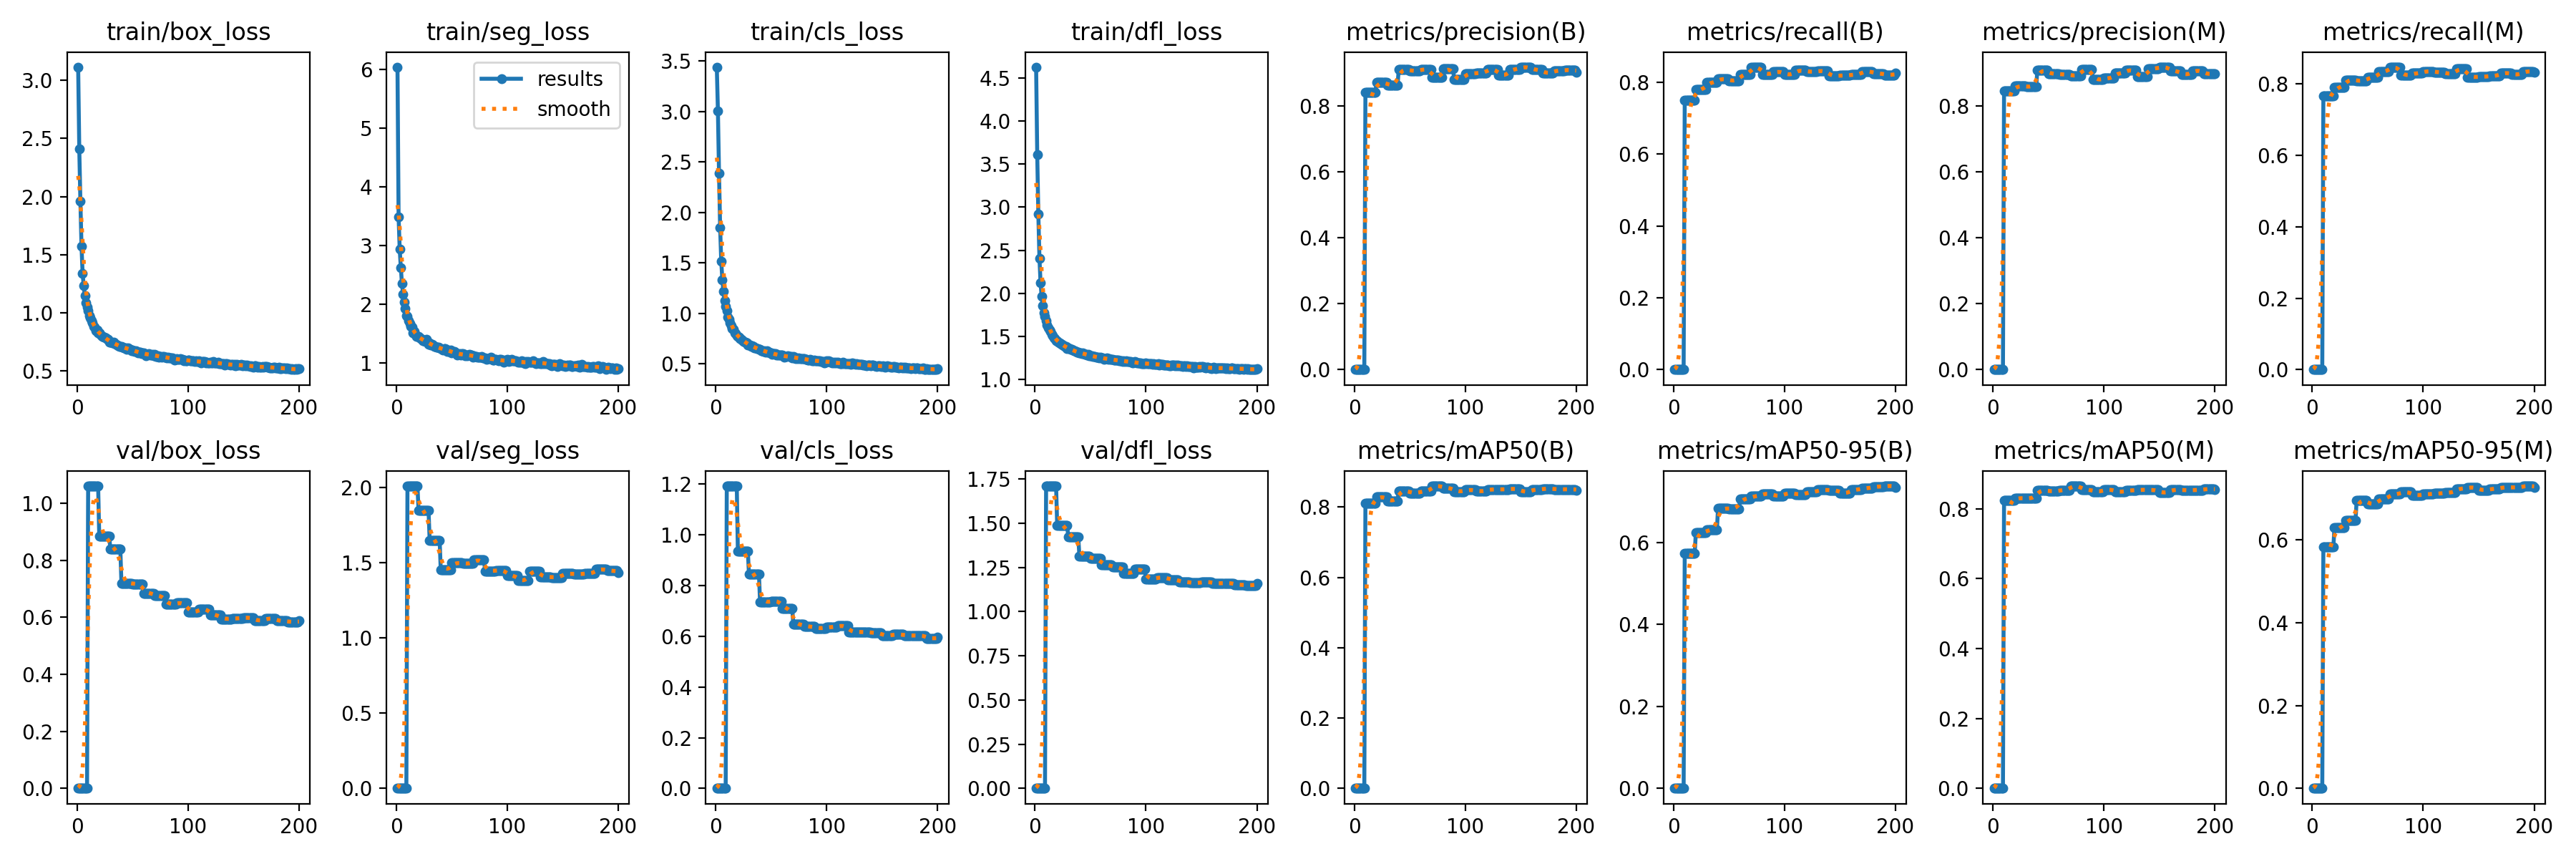

The file beside this chart, header and first rows:
current_epoch, train/box_loss, train/seg_loss, train/cls_loss, train/dfl_loss, metrics/precision(B), metrics/recall(B), metrics/mAP50(B), metrics/mAP50-95(B), metrics/precision(M), metrics/recall(M), metrics/mAP50(M), metrics/mAP50-95(M), val/box_loss, val/seg_loss, val/cls_loss, val/dfl_loss, lr/pg0, lr/pg1, lr/pg2
1, 3.114, 6.042, 3.44, 4.63, 0, 0, 0, 0, 0, 0, 0, 0, 0, 0, 0, 0, 0.0006519, 0.0006519, 0.0006519
2, 2.408, 3.486, 3.007, 3.614, 0, 0, 0, 0, 0, 0, 0, 0, 0, 0, 0, 0, 0.001312, 0.001312, 0.001312
3, 1.96, 2.938, 2.389, 2.919, 0, 0, 0, 0, 0, 0, 0, 0, 0, 0, 0, 0, 0.001965, 0.001965, 0.001965
4, 1.574, 2.623, 1.85, 2.408, 0, 0, 0, 0, 0, 0, 0, 0, 0, 0, 0, 0, 0.00197, 0.00197, 0.00197
5, 1.34, 2.357, 1.515, 2.118, 0, 0, 0, 0, 0, 0, 0, 0, 0, 0, 0, 0, 0.00196, 0.00196, 0.00196
6, 1.232, 2.176, 1.334, 1.96, 0, 0, 0, 0, 0, 0, 0, 0, 0, 0, 0, 0, 0.00195, 0.00195, 0.00195
7, 1.146, 2.035, 1.215, 1.851, 0, 0, 0, 0, 0, 0, 0, 0, 0, 0, 0, 0, 0.001941, 0.001941, 0.001941
8, 1.085, 1.932, 1.125, 1.775, 0, 0, 0, 0, 0, 0, 0, 0, 0, 0, 0, 0, 0.001931, 0.001931, 0.001931
9, 1.048, 1.81, 1.065, 1.728, 0, 0, 0, 0, 0, 0, 0, 0, 0, 0, 0, 0, 0.001921, 0.001921, 0.001921
10, 1.02, 1.793, 1.026, 1.679, 0.8413, 0.7488, 0.811, 0.573, 0.8469, 0.7662, 0.8231, 0.5816, 1.06, 2.01, 1.192, 1.711, 0.001911, 0.001911, 0.001911
11, 0.9738, 1.718, 0.9635, 1.627, 0.8413, 0.7488, 0.811, 0.573, 0.8469, 0.7662, 0.8231, 0.5816, 1.06, 2.01, 1.192, 1.711, 0.001901, 0.001901, 0.001901
12, 0.9541, 1.669, 0.9383, 1.6, 0.8413, 0.7488, 0.811, 0.573, 0.8469, 0.7662, 0.8231, 0.5816, 1.06, 2.01, 1.192, 1.711, 0.001891, 0.001891, 0.001891
13, 0.9297, 1.62, 0.9078, 1.575, 0.8413, 0.7488, 0.811, 0.573, 0.8469, 0.7662, 0.8231, 0.5816, 1.06, 2.01, 1.192, 1.711, 0.001881, 0.001881, 0.001881
14, 0.913, 1.604, 0.8797, 1.552, 0.8413, 0.7488, 0.811, 0.573, 0.8469, 0.7662, 0.8231, 0.5816, 1.06, 2.01, 1.192, 1.711, 0.001871, 0.001871, 0.001871
15, 0.884, 1.518, 0.8456, 1.522, 0.8413, 0.7488, 0.811, 0.573, 0.8469, 0.7662, 0.8231, 0.5816, 1.06, 2.01, 1.192, 1.711, 0.001861, 0.001861, 0.001861
16, 0.8768, 1.536, 0.8431, 1.509, 0.8413, 0.7488, 0.811, 0.573, 0.8469, 0.7662, 0.8231, 0.5816, 1.06, 2.01, 1.192, 1.711, 0.001852, 0.001852, 0.001852
17, 0.8489, 1.488, 0.804, 1.477, 0.8413, 0.7488, 0.811, 0.573, 0.8469, 0.7662, 0.8231, 0.5816, 1.06, 2.01, 1.192, 1.711, 0.001842, 0.001842, 0.001842
18, 0.849, 1.457, 0.7984, 1.472, 0.8413, 0.7488, 0.811, 0.573, 0.8469, 0.7662, 0.8231, 0.5816, 1.06, 2.01, 1.192, 1.711, 0.001832, 0.001832, 0.001832
19, 0.8258, 1.447, 0.7777, 1.449, 0.8413, 0.7488, 0.811, 0.573, 0.8469, 0.7662, 0.8231, 0.5816, 1.06, 2.01, 1.192, 1.711, 0.001822, 0.001822, 0.001822
20, 0.8303, 1.45, 0.7723, 1.45, 0.8707, 0.7794, 0.8291, 0.6237, 0.8609, 0.7893, 0.8303, 0.6292, 0.8839, 1.845, 0.9345, 1.486, 0.001812, 0.001812, 0.001812
21, 0.8131, 1.422, 0.7643, 1.433, 0.8707, 0.7794, 0.8291, 0.6237, 0.8609, 0.7893, 0.8303, 0.6292, 0.8839, 1.845, 0.9345, 1.486, 0.001802, 0.001802, 0.001802
22, 0.8044, 1.411, 0.7494, 1.422, 0.8707, 0.7794, 0.8291, 0.6237, 0.8609, 0.7893, 0.8303, 0.6292, 0.8839, 1.845, 0.9345, 1.486, 0.001792, 0.001792, 0.001792
23, 0.7963, 1.398, 0.7437, 1.412, 0.8707, 0.7794, 0.8291, 0.6237, 0.8609, 0.7893, 0.8303, 0.6292, 0.8839, 1.845, 0.9345, 1.486, 0.001782, 0.001782, 0.001782
24, 0.793, 1.383, 0.7338, 1.402, 0.8707, 0.7794, 0.8291, 0.6237, 0.8609, 0.7893, 0.8303, 0.6292, 0.8839, 1.845, 0.9345, 1.486, 0.001772, 0.001772, 0.001772
25, 0.7904, 1.386, 0.7231, 1.398, 0.8707, 0.7794, 0.8291, 0.6237, 0.8609, 0.7893, 0.8303, 0.6292, 0.8839, 1.845, 0.9345, 1.486, 0.001762, 0.001762, 0.001762
26, 0.7815, 1.365, 0.7127, 1.387, 0.8707, 0.7794, 0.8291, 0.6237, 0.8609, 0.7893, 0.8303, 0.6292, 0.8839, 1.845, 0.9345, 1.486, 0.001752, 0.001752, 0.001752
27, 0.7692, 1.404, 0.715, 1.382, 0.8707, 0.7794, 0.8291, 0.6237, 0.8609, 0.7893, 0.8303, 0.6292, 0.8839, 1.845, 0.9345, 1.486, 0.001743, 0.001743, 0.001743
28, 0.7694, 1.365, 0.7086, 1.376, 0.8707, 0.7794, 0.8291, 0.6237, 0.8609, 0.7893, 0.8303, 0.6292, 0.8839, 1.845, 0.9345, 1.486, 0.001733, 0.001733, 0.001733
29, 0.7479, 1.314, 0.6832, 1.356, 0.8707, 0.7794, 0.8291, 0.6237, 0.8609, 0.7893, 0.8303, 0.6292, 0.8839, 1.845, 0.9345, 1.486, 0.001723, 0.001723, 0.001723
30, 0.749, 1.341, 0.688, 1.359, 0.8625, 0.7985, 0.8175, 0.6304, 0.8589, 0.8104, 0.8299, 0.6469, 0.8393, 1.649, 0.8435, 1.423, 0.001713, 0.001713, 0.001713
31, 0.75, 1.302, 0.6882, 1.354, 0.8625, 0.7985, 0.8175, 0.6304, 0.8589, 0.8104, 0.8299, 0.6469, 0.8393, 1.649, 0.8435, 1.423, 0.001703, 0.001703, 0.001703
32, 0.7408, 1.321, 0.6728, 1.349, 0.8625, 0.7985, 0.8175, 0.6304, 0.8589, 0.8104, 0.8299, 0.6469, 0.8393, 1.649, 0.8435, 1.423, 0.001693, 0.001693, 0.001693
33, 0.7469, 1.301, 0.6803, 1.344, 0.8625, 0.7985, 0.8175, 0.6304, 0.8589, 0.8104, 0.8299, 0.6469, 0.8393, 1.649, 0.8435, 1.423, 0.001683, 0.001683, 0.001683
34, 0.736, 1.279, 0.6684, 1.335, 0.8625, 0.7985, 0.8175, 0.6304, 0.8589, 0.8104, 0.8299, 0.6469, 0.8393, 1.649, 0.8435, 1.423, 0.001673, 0.001673, 0.001673
35, 0.7269, 1.279, 0.6599, 1.331, 0.8625, 0.7985, 0.8175, 0.6304, 0.8589, 0.8104, 0.8299, 0.6469, 0.8393, 1.649, 0.8435, 1.423, 0.001663, 0.001663, 0.001663
36, 0.7241, 1.269, 0.6532, 1.329, 0.8625, 0.7985, 0.8175, 0.6304, 0.8589, 0.8104, 0.8299, 0.6469, 0.8393, 1.649, 0.8435, 1.423, 0.001654, 0.001654, 0.001654
37, 0.7166, 1.265, 0.6524, 1.317, 0.8625, 0.7985, 0.8175, 0.6304, 0.8589, 0.8104, 0.8299, 0.6469, 0.8393, 1.649, 0.8435, 1.423, 0.001644, 0.001644, 0.001644
38, 0.7133, 1.272, 0.6508, 1.315, 0.8625, 0.7985, 0.8175, 0.6304, 0.8589, 0.8104, 0.8299, 0.6469, 0.8393, 1.649, 0.8435, 1.423, 0.001634, 0.001634, 0.001634
39, 0.7127, 1.259, 0.6417, 1.311, 0.8625, 0.7985, 0.8175, 0.6304, 0.8589, 0.8104, 0.8299, 0.6469, 0.8393, 1.649, 0.8435, 1.423, 0.001624, 0.001624, 0.001624
40, 0.7086, 1.239, 0.6393, 1.304, 0.9101, 0.8086, 0.8465, 0.6827, 0.9088, 0.8074, 0.8525, 0.6955, 0.7195, 1.451, 0.7343, 1.315, 0.001614, 0.001614, 0.001614
41, 0.7059, 1.233, 0.6302, 1.302, 0.9101, 0.8086, 0.8465, 0.6827, 0.9088, 0.8074, 0.8525, 0.6955, 0.7195, 1.451, 0.7343, 1.315, 0.001604, 0.001604, 0.001604
42, 0.699, 1.224, 0.6287, 1.298, 0.9101, 0.8086, 0.8465, 0.6827, 0.9088, 0.8074, 0.8525, 0.6955, 0.7195, 1.451, 0.7343, 1.315, 0.001594, 0.001594, 0.001594
43, 0.6991, 1.242, 0.6214, 1.302, 0.9101, 0.8086, 0.8465, 0.6827, 0.9088, 0.8074, 0.8525, 0.6955, 0.7195, 1.451, 0.7343, 1.315, 0.001584, 0.001584, 0.001584
44, 0.6975, 1.241, 0.6309, 1.3, 0.9101, 0.8086, 0.8465, 0.6827, 0.9088, 0.8074, 0.8525, 0.6955, 0.7195, 1.451, 0.7343, 1.315, 0.001574, 0.001574, 0.001574
45, 0.6887, 1.227, 0.6172, 1.289, 0.9101, 0.8086, 0.8465, 0.6827, 0.9088, 0.8074, 0.8525, 0.6955, 0.7195, 1.451, 0.7343, 1.315, 0.001564, 0.001564, 0.001564
46, 0.698, 1.199, 0.6258, 1.292, 0.9101, 0.8086, 0.8465, 0.6827, 0.9088, 0.8074, 0.8525, 0.6955, 0.7195, 1.451, 0.7343, 1.315, 0.001554, 0.001554, 0.001554
47, 0.6886, 1.196, 0.6118, 1.283, 0.9101, 0.8086, 0.8465, 0.6827, 0.9088, 0.8074, 0.8525, 0.6955, 0.7195, 1.451, 0.7343, 1.315, 0.001545, 0.001545, 0.001545
48, 0.6831, 1.201, 0.6114, 1.287, 0.9101, 0.8086, 0.8465, 0.6827, 0.9088, 0.8074, 0.8525, 0.6955, 0.7195, 1.451, 0.7343, 1.315, 0.001535, 0.001535, 0.001535
49, 0.6707, 1.221, 0.6063, 1.274, 0.9101, 0.8086, 0.8465, 0.6827, 0.9088, 0.8074, 0.8525, 0.6955, 0.7195, 1.451, 0.7343, 1.315, 0.001525, 0.001525, 0.001525
50, 0.6804, 1.166, 0.6033, 1.274, 0.906, 0.8035, 0.8401, 0.6824, 0.8985, 0.8171, 0.8501, 0.6855, 0.7172, 1.498, 0.7386, 1.3, 0.001515, 0.001515, 0.001515
51, 0.6725, 1.18, 0.5949, 1.269, 0.906, 0.8035, 0.8401, 0.6824, 0.8985, 0.8171, 0.8501, 0.6855, 0.7172, 1.498, 0.7386, 1.3, 0.001505, 0.001505, 0.001505
52, 0.6696, 1.199, 0.6012, 1.265, 0.906, 0.8035, 0.8401, 0.6824, 0.8985, 0.8171, 0.8501, 0.6855, 0.7172, 1.498, 0.7386, 1.3, 0.001495, 0.001495, 0.001495
53, 0.6736, 1.186, 0.5966, 1.264, 0.906, 0.8035, 0.8401, 0.6824, 0.8985, 0.8171, 0.8501, 0.6855, 0.7172, 1.498, 0.7386, 1.3, 0.001485, 0.001485, 0.001485
54, 0.6686, 1.155, 0.5968, 1.264, 0.906, 0.8035, 0.8401, 0.6824, 0.8985, 0.8171, 0.8501, 0.6855, 0.7172, 1.498, 0.7386, 1.3, 0.001475, 0.001475, 0.001475
55, 0.6557, 1.131, 0.5833, 1.254, 0.906, 0.8035, 0.8401, 0.6824, 0.8985, 0.8171, 0.8501, 0.6855, 0.7172, 1.498, 0.7386, 1.3, 0.001465, 0.001465, 0.001465
56, 0.6629, 1.143, 0.5872, 1.258, 0.906, 0.8035, 0.8401, 0.6824, 0.8985, 0.8171, 0.8501, 0.6855, 0.7172, 1.498, 0.7386, 1.3, 0.001455, 0.001455, 0.001455
57, 0.6584, 1.158, 0.5875, 1.256, 0.906, 0.8035, 0.8401, 0.6824, 0.8985, 0.8171, 0.8501, 0.6855, 0.7172, 1.498, 0.7386, 1.3, 0.001446, 0.001446, 0.001446
58, 0.6462, 1.138, 0.5851, 1.243, 0.906, 0.8035, 0.8401, 0.6824, 0.8985, 0.8171, 0.8501, 0.6855, 0.7172, 1.498, 0.7386, 1.3, 0.001436, 0.001436, 0.001436
59, 0.6531, 1.157, 0.5856, 1.257, 0.906, 0.8035, 0.8401, 0.6824, 0.8985, 0.8171, 0.8501, 0.6855, 0.7172, 1.498, 0.7386, 1.3, 0.001426, 0.001426, 0.001426
60, 0.6552, 1.16, 0.5835, 1.251, 0.9109, 0.8206, 0.8452, 0.7065, 0.8967, 0.8336, 0.8533, 0.6986, 0.6844, 1.493, 0.7103, 1.263, 0.001416, 0.001416, 0.001416
... 140 more rows
